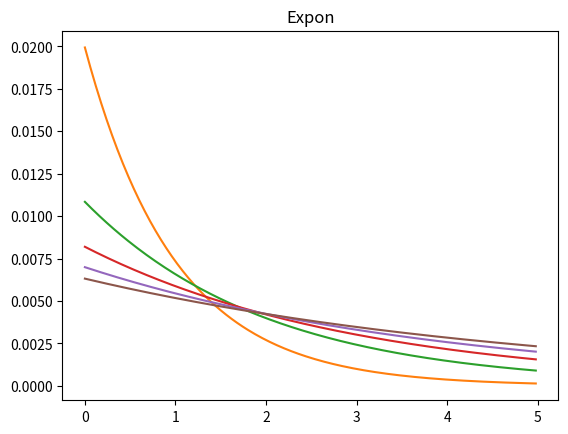

The matplotlib source for this figure:
from scipy import stats
import matplotlib.pyplot as plt
import numpy as np

plt.ion()

x = np.arange(0,5,.02)

plt.figure(5)
plt.clf()
plt.title('Expon')

for a in np.arange(0,6,1):
	dist = stats.expon.pdf(x,0, scale=a)
	plt.plot(x,dist/np.sum(dist))

plt.show()
